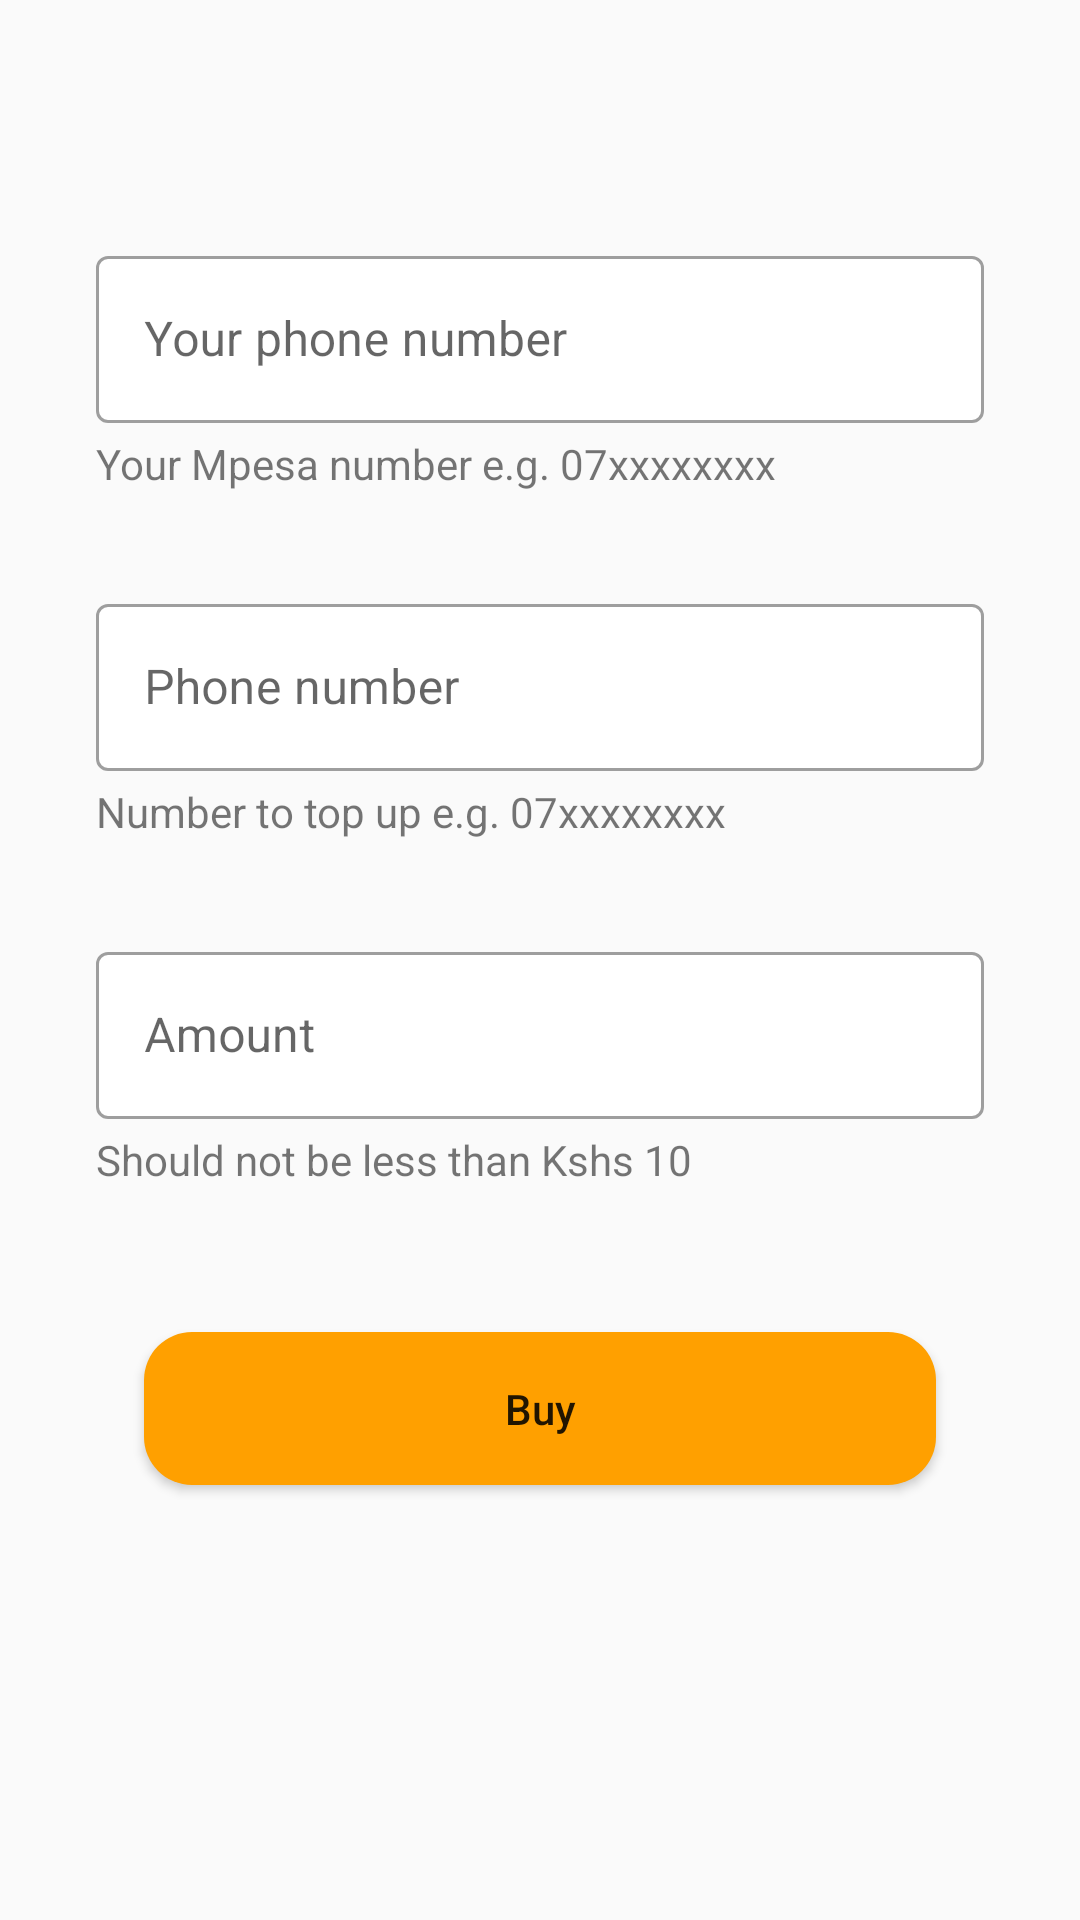

Reconstruct the res/layout file that produces this screen, plus the resources it refers to.
<!-- AndroidManifest.xml: application theme NoActionBar -->
<!-- res/layout/fragment_buy_airtime.xml -->
<?xml version="1.0" encoding="utf-8"?>
<FrameLayout xmlns:android="http://schemas.android.com/apk/res/android"
    xmlns:tools="http://schemas.android.com/tools"
    android:layout_width="match_parent"
    android:layout_height="match_parent"
    xmlns:app="http://schemas.android.com/apk/res-auto"
    tools:context=".fragments.BuyAirtimeFragment">



    <LinearLayout
        android:layout_width="match_parent"
        android:layout_height="match_parent"
        android:layout_marginBottom="@dimen/margin_16dp"
        android:layout_marginLeft="@dimen/margin_16dp"
        android:layout_marginRight="@dimen/margin_16dp"
        android:orientation="vertical"
        android:background="@android:color/transparent"
        android:padding="@dimen/margin_16dp">


        <com.google.android.material.textfield.TextInputLayout
            android:id="@+id/phone_number_field"
            android:layout_width="match_parent"
            android:layout_height="wrap_content"
            android:layout_marginTop="@dimen/margin_64dp"
            android:hint="@string/enter_your_phone_number"
            app:endIconDrawable="@drawable/ic_baseline_person_outline_24"
            app:endIconMode="custom"
            app:endIconTint="@color/black"
            style="@style/Widget.MaterialComponents.TextInputLayout.OutlinedBox"
            app:boxBackgroundColor="@color/white"

            >
            <com.google.android.material.textfield.TextInputEditText
                android:id="@+id/my_phone_number"
                android:layout_width="match_parent"
                android:layout_height="wrap_content"
                android:cursorVisible="true"
                android:inputType="number"
                android:maxLength="10"/>
        </com.google.android.material.textfield.TextInputLayout>
        <com.google.android.material.textview.MaterialTextView
            android:id="@+id/buy_airtime_text"
            android:layout_width="wrap_content"
            android:layout_height="wrap_content"
            android:layout_gravity="start"
            android:layout_marginTop="@dimen/margin_4dp"
            android:gravity="start"
            android:text="@string/buy_aritime_from"
            android:textAppearance="@style/TextAppearance.AppCompat.Small"
            />


        <LinearLayout
            android:id="@+id/buy_for_others_layout"
            android:layout_width="match_parent"
            android:layout_height="wrap_content"
            android:orientation="vertical"
            android:visibility="visible">


            <com.google.android.material.textfield.TextInputLayout
                android:id="@+id/phone_number_topup_field"
                android:layout_width="match_parent"
                android:layout_height="wrap_content"
                android:layout_marginTop="@dimen/margin_32dp"
                android:hint="@string/phone_number_to_top_up"
                app:endIconDrawable="@drawable/ic_baseline_search_24"
                app:endIconMode="custom"
                app:endIconTint="@color/black"
                style="@style/Widget.MaterialComponents.TextInputLayout.OutlinedBox"
                app:boxBackgroundColor="@color/white"
                >
                <com.google.android.material.textfield.TextInputEditText
                    android:id="@+id/phone_number_to_topup"
                    android:layout_width="match_parent"
                    android:inputType="number"
                    android:layout_height="wrap_content"
                    android:cursorVisible="true"
                    android:maxLength="10"
                    android:imeOptions="actionSearch"
                    />
            </com.google.android.material.textfield.TextInputLayout>
            <com.google.android.material.textview.MaterialTextView
                android:layout_width="wrap_content"
                android:layout_height="wrap_content"
                android:layout_gravity="start"
                android:layout_marginTop="@dimen/margin_4dp"
                android:gravity="start"
                android:text="@string/buy_airtime_for"
                android:textAppearance="@style/TextAppearance.AppCompat.Small"
                />
        </LinearLayout>

    <LinearLayout
        android:id="@+id/amount_layout"
        android:layout_width="match_parent"
        android:layout_height="wrap_content"
        android:orientation="vertical"
        android:visibility="visible">

        <com.google.android.material.textfield.TextInputLayout
            android:id="@+id/amount_field"
            android:layout_width="match_parent"
            android:layout_height="wrap_content"
            android:layout_marginTop="@dimen/margin_32dp"
            app:helperTextEnabled="true"
            app:helperTextTextColor="@android:color/holo_red_dark"
            app:prefixText="@string/ksh"
            app:prefixTextColor="@color/black"
            android:hint="@string/enter_amount"
            style="@style/Widget.MaterialComponents.TextInputLayout.OutlinedBox"
            app:expandedHintEnabled="true"
            app:boxBackgroundColor="@color/white">
            <com.google.android.material.textfield.TextInputEditText
                android:id="@+id/amount"
                android:layout_width="match_parent"
                android:layout_height="wrap_content"
                android:cursorVisible="true"
                android:inputType="number"
                />
        </com.google.android.material.textfield.TextInputLayout>
        <com.google.android.material.textview.MaterialTextView
            android:layout_width="match_parent"
            android:layout_height="wrap_content"
            android:layout_marginTop="@dimen/margin_4dp"
            android:text="@string/amount_limit"
            android:textAppearance="@style/TextAppearance.AppCompat.Small"
            />
        </LinearLayout>



        <Button
            android:id="@+id/btn_buy_airtime"
            android:layout_width="match_parent"
            android:layout_height="wrap_content"
            android:layout_gravity="center_horizontal"
            android:layout_marginTop="@dimen/margin_48dp"
            android:background="@drawable/rounded_button"
            android:layout_marginStart="@dimen/margin_16dp"
            android:layout_marginEnd="@dimen/margin_16dp"
            android:text="@string/buy"
            android:padding="@dimen/margin_16dp"
            android:textAllCaps="false"
            />

    </LinearLayout>



</FrameLayout>
<!-- resources referenced by this layout -->
<resources>
  <color name="black">#FF000000</color>
  <color name="white">#FFFFFFFF</color>
  <dimen name="margin_16dp">16dp</dimen>
  <dimen name="margin_32dp">32dp</dimen>
  <dimen name="margin_48dp">48dp</dimen>
  <dimen name="margin_4dp">4dp</dimen>
  <dimen name="margin_64dp">64dp</dimen>
  <!-- drawable rounded_button (drawable) -->
  <?xml version="1.0" encoding="utf-8"?>
  <shape xmlns:android="http://schemas.android.com/apk/res/android">
      <corners android:radius="16dp"/>
      <solid android:color="@color/gold_700"/>
  </shape>
  <string name="amount_limit">Should not be less than Kshs 10</string>
  <string name="buy">Buy</string>
  <string name="buy_airtime_for">Number to top up e.g. 07xxxxxxxx </string>
  <string name="buy_aritime_from">Your Mpesa number e.g. 07xxxxxxxx </string>
  <string name="enter_amount">Amount</string>
  <string name="enter_your_phone_number">Your phone number</string>
  <string name="ksh">Ksh</string>
  <string name="phone_number_to_top_up">Phone number </string>
  <style name="NoActionBar" parent="Theme.MaterialComponents.Light.NoActionBar.Bridge">
          <item name="android:windowActionBar">false</item>
          <item name="android:windowNoTitle">true</item>
  
          
          <item name="colorPrimary">@color/gold_500</item>
          <item name="colorPrimaryVariant">@color/gold_700</item>
          <item name="colorOnPrimary">@color/white</item>
          
          
          <item name="android:statusBarColor" tools:targetApi="l">?attr/colorPrimaryVariant</item>
          <item name="android:windowFullscreen">true</item>
          
      </style>
  <color name="gold_700">#ffa000</color>
  <color name="gold_500">#ffc107</color>
</resources>
